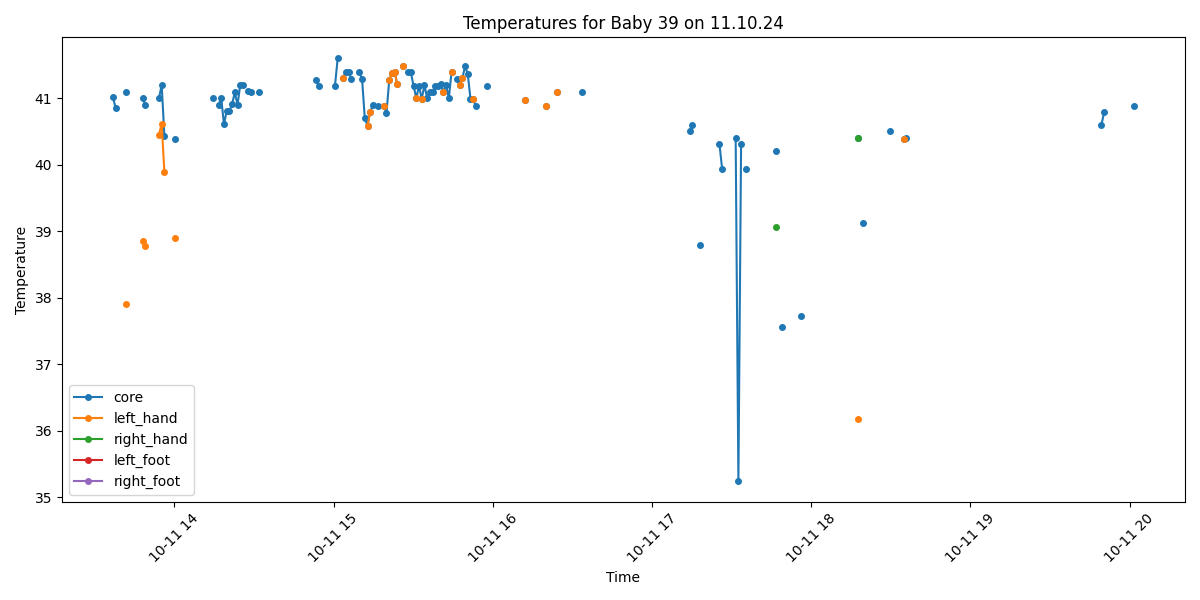

Data behind this chart, as committed beside it:
Process, Image Path, core, left_hand, right_hand, left_foot, right_foot, limbs_avg, core_minus_limbs, diagnosis
True, /data/uabcvmsc/shared/newborn/39/11.10.2…, 41.02, , , , , , , Fever
True, /data/uabcvmsc/shared/newborn/39/11.10.2…, 40.85, , , , , , , Fever
False, /data/uabcvmsc/shared/newborn/39/11.10.2…, , , , , , , , 
False, /data/uabcvmsc/shared/newborn/39/11.10.2…, , , , , , , , 
True, /data/uabcvmsc/shared/newborn/39/11.10.2…, , , , , , , , No core temperature
True, /data/uabcvmsc/shared/newborn/39/11.10.2…, 41.1, 37.9, , , , 37.9, 3.2, Fever and Peripheral shutdown
True, /data/uabcvmsc/shared/newborn/39/11.10.2…, , , , , , , , No core temperature
False, /data/uabcvmsc/shared/newborn/39/11.10.2…, , , , , , , , 
False, /data/uabcvmsc/shared/newborn/39/11.10.2…, , , , , , , , 
False, /data/uabcvmsc/shared/newborn/39/11.10.2…, , , , , , , , 
False, /data/uabcvmsc/shared/newborn/39/11.10.2…, , , , , , , , 
True, /data/uabcvmsc/shared/newborn/39/11.10.2…, 41.0, 38.86, , , , 38.86, 2.14, Fever
True, /data/uabcvmsc/shared/newborn/39/11.10.2…, 40.9, 38.78, , , , 38.78, 2.12, Fever
False, /data/uabcvmsc/shared/newborn/39/11.10.2…, , , , , , , , 
False, /data/uabcvmsc/shared/newborn/39/11.10.2…, , , , , , , , 
False, /data/uabcvmsc/shared/newborn/39/11.10.2…, , , , , , , , 
False, /data/uabcvmsc/shared/newborn/39/11.10.2…, , , , , , , , 
True, /data/uabcvmsc/shared/newborn/39/11.10.2…, 41.0, 40.45, , , , 40.45, 0.55, Fever
True, /data/uabcvmsc/shared/newborn/39/11.10.2…, 41.2, 40.62, , , , 40.62, 0.58, Fever
True, /data/uabcvmsc/shared/newborn/39/11.10.2…, 40.44, 39.89, , , , 39.89, 0.55, Fever
False, /data/uabcvmsc/shared/newborn/39/11.10.2…, , , , , , , , 
False, /data/uabcvmsc/shared/newborn/39/11.10.2…, , , , , , , , 
False, /data/uabcvmsc/shared/newborn/39/11.10.2…, , , , , , , , 
True, /data/uabcvmsc/shared/newborn/39/11.10.2…, 40.39, 38.9, , , , 38.9, 1.49, Fever
False, /data/uabcvmsc/shared/newborn/39/11.10.2…, , , , , , , , 
False, /data/uabcvmsc/shared/newborn/39/11.10.2…, , , , , , , , 
False, /data/uabcvmsc/shared/newborn/39/11.10.2…, , , , , , , , 
False, /data/uabcvmsc/shared/newborn/39/11.10.2…, , , , , , , , 
False, /data/uabcvmsc/shared/newborn/39/11.10.2…, , , , , , , , 
False, /data/uabcvmsc/shared/newborn/39/11.10.2…, , , , , , , , 
False, /data/uabcvmsc/shared/newborn/39/11.10.2…, , , , , , , , 
False, /data/uabcvmsc/shared/newborn/39/11.10.2…, , , , , , , , 
False, /data/uabcvmsc/shared/newborn/39/11.10.2…, , , , , , , , 
False, /data/uabcvmsc/shared/newborn/39/11.10.2…, , , , , , , , 
False, /data/uabcvmsc/shared/newborn/39/11.10.2…, , , , , , , , 
False, /data/uabcvmsc/shared/newborn/39/11.10.2…, , , , , , , , 
False, /data/uabcvmsc/shared/newborn/39/11.10.2…, , , , , , , , 
True, /data/uabcvmsc/shared/newborn/39/11.10.2…, 41.0, , , , , , , Fever
False, /data/uabcvmsc/shared/newborn/39/11.10.2…, , , , , , , , 
True, /data/uabcvmsc/shared/newborn/39/11.10.2…, 40.9, , , , , , , Fever
True, /data/uabcvmsc/shared/newborn/39/11.10.2…, 41.0, , , , , , , Fever
True, /data/uabcvmsc/shared/newborn/39/11.10.2…, 40.61, , , , , , , Fever
True, /data/uabcvmsc/shared/newborn/39/11.10.2…, 40.81, , , , , , , Fever
True, /data/uabcvmsc/shared/newborn/39/11.10.2…, 40.81, , , , , , , Fever
True, /data/uabcvmsc/shared/newborn/39/11.10.2…, 40.91, , , , , , , Fever
True, /data/uabcvmsc/shared/newborn/39/11.10.2…, 41.09, , , , , , , Fever
True, /data/uabcvmsc/shared/newborn/39/11.10.2…, 40.9, , , , , , , Fever
True, /data/uabcvmsc/shared/newborn/39/11.10.2…, 41.2, , , , , , , Fever
True, /data/uabcvmsc/shared/newborn/39/11.10.2…, 41.2, , , , , , , Fever
False, /data/uabcvmsc/shared/newborn/39/11.10.2…, , , , , , , , 
True, /data/uabcvmsc/shared/newborn/39/11.10.2…, 41.11, , , , , , , Fever
True, /data/uabcvmsc/shared/newborn/39/11.10.2…, 41.09, , , , , , , Fever
False, /data/uabcvmsc/shared/newborn/39/11.10.2…, , , , , , , , 
False, /data/uabcvmsc/shared/newborn/39/11.10.2…, , , , , , , , 
True, /data/uabcvmsc/shared/newborn/39/11.10.2…, 41.1, , , , , , , Fever
False, /data/uabcvmsc/shared/newborn/39/11.10.2…, , , , , , , , 
False, /data/uabcvmsc/shared/newborn/39/11.10.2…, , , , , , , , 
False, /data/uabcvmsc/shared/newborn/39/11.10.2…, , , , , , , , 
False, /data/uabcvmsc/shared/newborn/39/11.10.2…, , , , , , , , 
False, /data/uabcvmsc/shared/newborn/39/11.10.2…, , , , , , , , 
... 440 more rows
